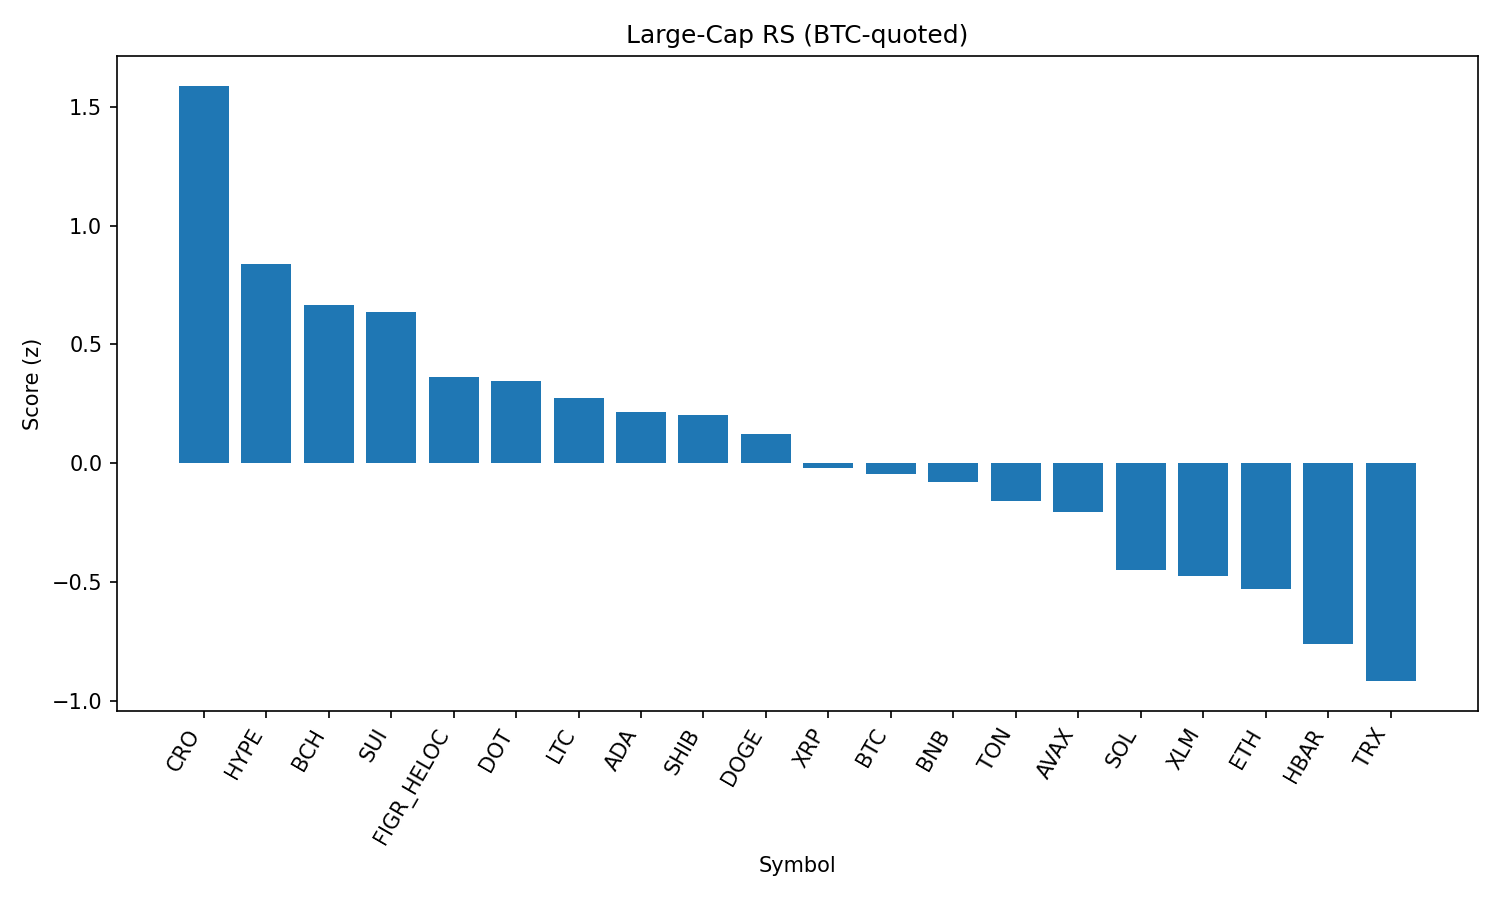

The table this chart was drawn from, first rows:
rank, name, symbol, price_btc, price_usd, pct_1h_btc, pct_24h_btc, pct_7d_btc, market_cap_rank, market_cap_usd, volume_usd, score
1, Cronos, CRO, 2.42e-06, 0.2675, 1.11, 0.3151, -5.178, 26, 8993167718, 112493476, 1.589
2, Hyperliquid, HYPE, 0.0004206, 46.56, 0.2845, 1.917, 1.532, 18, 12618685771, 395202592, 0.8381
3, Bitcoin Cash, BCH, 0.005526, 611.8, -0.2543, 3.327, 11.96, 19, 12197664560, 600309631, 0.6679
4, Sui, SUI, 3.058e-05, 3.38, 0.09625, 2.667, 0.2012, 20, 12084765368, 1082149407, 0.6358
5, Figure Heloc, FIGR_HELOC, 9.33e-06, 1.033, -0.1203, 3.021, 0.4781, 17, 12650486697, 219367901, 0.364
6, Polkadot, DOT, 3.446e-05, 3.81, 0.2577, 0.2399, -0.7323, 35, 5807132584, 215483055, 0.3449
7, Litecoin, LTC, 0.001016, 112.5, 0.06424, 1.183, 0.4701, 28, 8579867659, 527676715, 0.2758
8, Cardano, ADA, 7.44e-06, 0.8238, 0.1353, 0.6944, -1.372, 11, 30071064314, 1422791565, 0.2166
9, Shiba Inu, SHIB, 1.11378e-10, 1.233e-05, 0.1004, 0.7478, -0.551, 31, 7266055176, 209917481, 0.2012
10, Dogecoin, DOGE, 1.94e-06, 0.2149, 0.1743, -0.09036, -1.151, 9, 32405618909, 1900812859, 0.123
11, XRP, XRP, 2.542e-05, 2.81, 0.2314, -0.9577, -2.693, 4, 167440480528, 6288376345, -0.02185
12, Bitcoin, BTC, 1.0, 110702, 0.0, 0.0, 0.0, 1, 2206120083094, 55141446525, -0.0471
13, BNB, BNB, 0.007676, 849.8, 0.1316, -0.3454, -3.065, 5, 118256389750, 996573637, -0.07994
14, Toncoin, TON, 2.788e-05, 3.09, 0.1923, -1.468, -1.53, 30, 7926009157, 136670071, -0.1598
15, Avalanche, AVAX, 0.0002199, 24.34, 0.1418, -1.755, 0.8868, 23, 10282713668, 635861678, -0.207
16, Solana, SOL, 0.001834, 203.1, 0.06187, -1.672, -2.603, 6, 109929396995, 7551413967, -0.4481
17, Stellar, XLM, 3.23e-06, 0.3578, -0.1726, 0.06409, -2.535, 22, 11355814243, 186519401, -0.4744
18, Ethereum, ETH, 0.03873, 4288, -0.0223, -1.504, -3.065, 2, 518036716873, 38692150192, -0.5312
19, Hedera, HBAR, 1.96e-06, 0.2165, -0.3499, 0.8046, -6.3, 25, 9181115399, 200630274, -0.7592
20, TRON, TRX, 2.99e-06, 0.3313, -0.1205, -2.302, -3.146, 10, 31366663618, 943901868, -0.9169
21, Chainlink, LINK, 0.0002, 22.14, -0.4538, -2.412, -7.701, 13, 15018755289, 1238791652, -1.672
